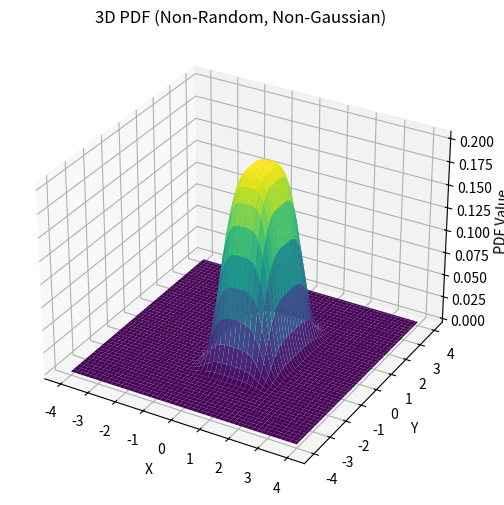
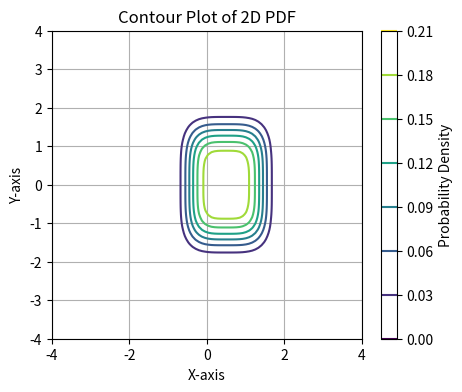

These charts were generated, in order, by the following Python code:
import numpy as np
import matplotlib.pyplot as plt
from scipy.stats import multivariate_normal
from mpl_toolkits.mplot3d import Axes3D
from scipy.integrate import dblquad
from scipy.integrate import quad
from scipy.optimize import minimize_scalar
from scipy.optimize import minimize
from scipy.stats import norm



L1 = 1
L2 = 5
def pdf(x, y, lambda1, lambda2, N):
    
    # Compute the unnormalized PDF
    pdf_unnormalized = np.exp(-(x-0.5)**4 / lambda1 - y**4 / lambda2)

    return pdf_unnormalized/N


# define prior box: definisco la funzione nel box di estremi a,b; c,d
a = 4
b = -4
c = 4
d = -4


# sample your reference probability on a 2D regular grid in the prior box
# Generate grid points
x = np.linspace(b, a, 100)
y = np.linspace(d, c, 100)
X, Y = np.meshgrid(x, y)

Z = pdf(X, Y, L1, L2, 1)
print(Z)


# normalize the pdf
x_lower = -np.inf  # Lower limit of integration for x
x_upper = np.inf
y_lower = -np.inf
y_upper = np.inf


# perform the double integration
N, _ = dblquad(pdf, x_lower, x_upper, lambda x: y_lower, lambda x: y_upper, args=(L1,L2,1))   # args è utile per passare i parametri della funzione pdf
print('integrale pdf non norm = ',N)


integral2, __ = dblquad(pdf, x_lower, x_upper, lambda x: y_lower, lambda x: y_upper, args=(L1,L2,N))
print('integrale pdf_norm = ' , integral2)


# contour plot the distribution (on generic iso-contours, the default ones work)


Z1 = pdf(X, Y, L1, L2, N)

fig = plt.figure(figsize=(6, 6))
ax = fig.add_subplot(111, projection='3d')
ax.plot_surface(X, Y, Z1, cmap='viridis')

# Set labels and title
ax.set_xlabel('X')
ax.set_ylabel('Y')
ax.set_zlabel('PDF Value')
ax.set_title('3D PDF (Non-Random, Non-Gaussian)')

# Show plot
plt.show()


# Plot Contour
plt.figure(figsize=(5, 4))
plt.contour(x, y, Z1, cmap='viridis')
plt.xlabel('X-axis')
plt.ylabel('Y-axis')
plt.title('Contour Plot of 2D PDF')
plt.colorbar(label='Probability Density')
plt.grid(True)
plt.show()


